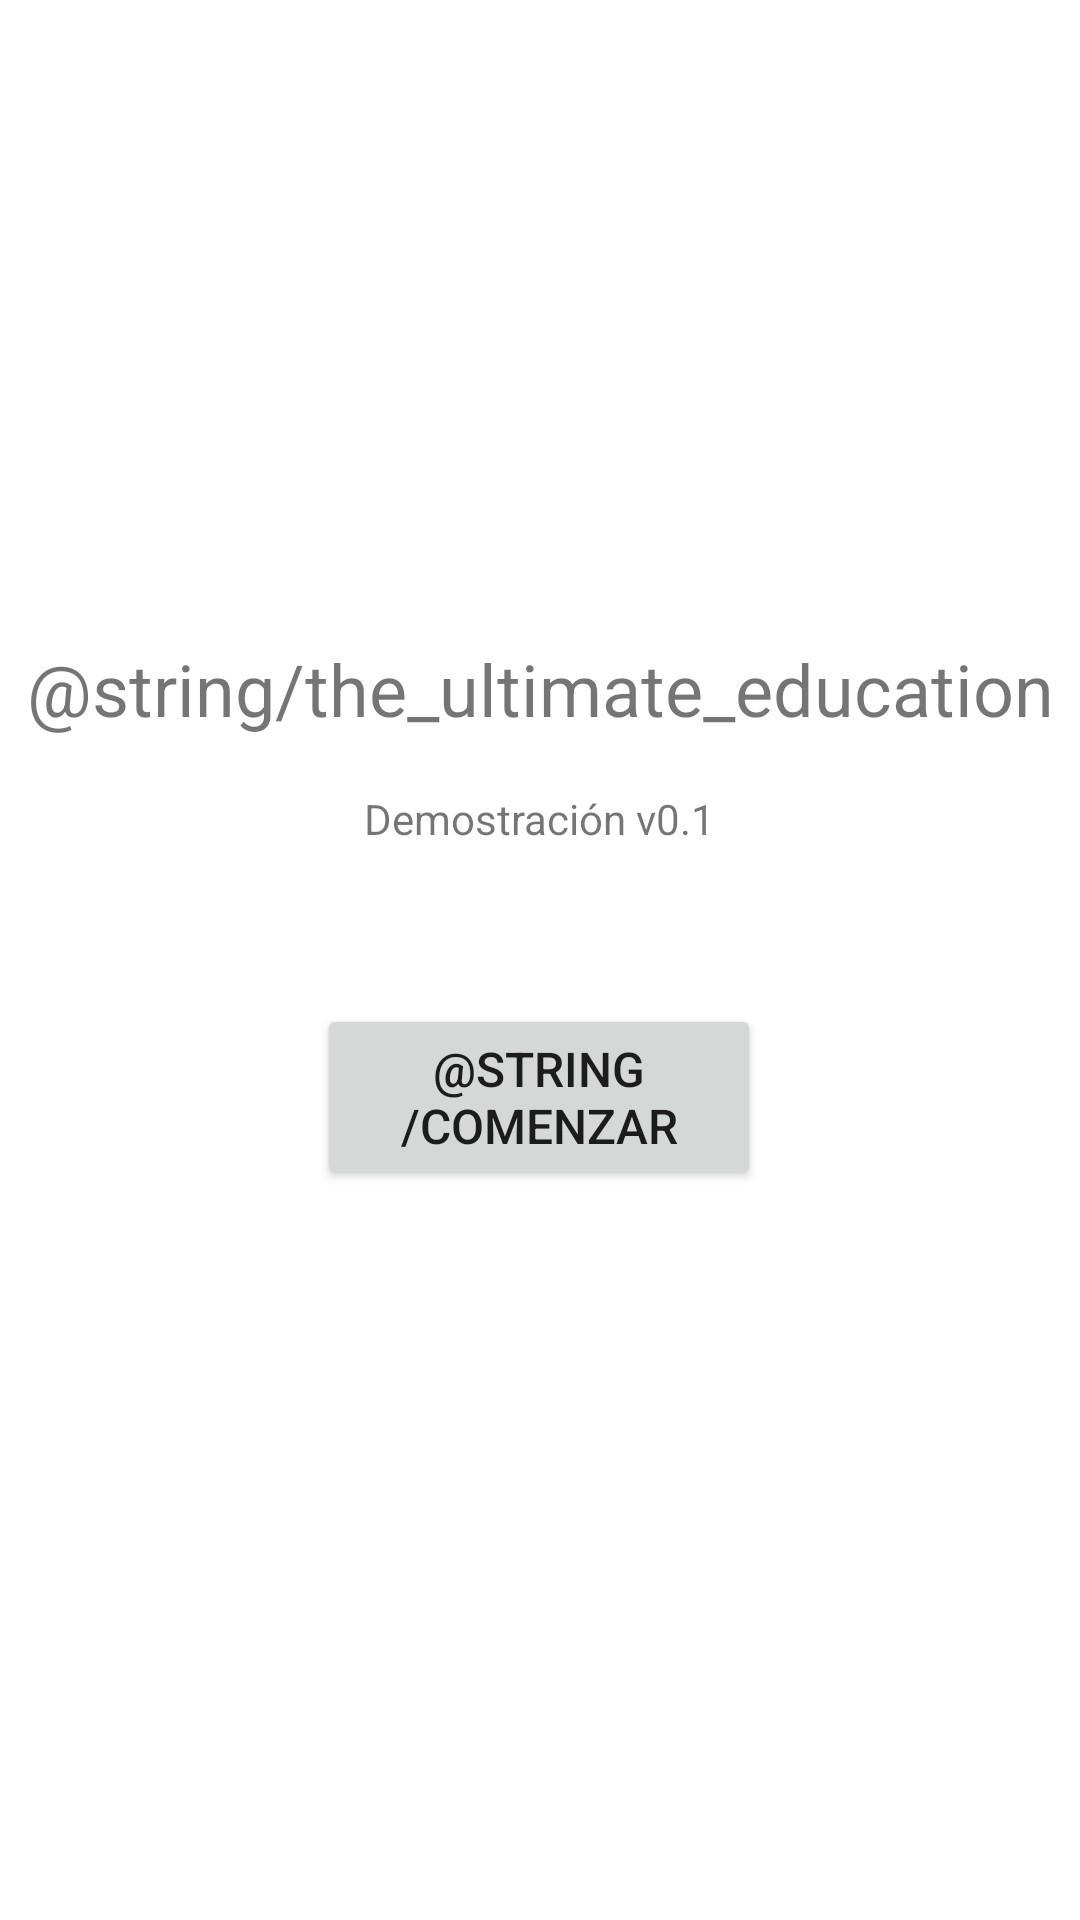

Here is an Android app screen rendered from its layout file. Give the layout XML and the strings, colors and styles it references.
<!-- AndroidManifest.xml: application theme Theme.TheUltimateEducation -->
<!-- res/layout/fragment_first.xml -->
<?xml version="1.0" encoding="utf-8"?>
<FrameLayout xmlns:android="http://schemas.android.com/apk/res/android"
    xmlns:app="http://schemas.android.com/apk/res-auto"
    xmlns:tools="http://schemas.android.com/tools"
    android:layout_width="match_parent"
    android:layout_height="match_parent"
    tools:context=".FirstFragment">

    <androidx.constraintlayout.widget.ConstraintLayout
        android:layout_width="match_parent"
        android:layout_height="match_parent">

        <Button
            android:id="@+id/button"
            android:layout_width="148dp"
            android:layout_height="62dp"
            android:text="@string/comenzar"
            android:textSize="16sp"
            app:layout_constraintBottom_toBottomOf="parent"
            app:layout_constraintEnd_toEndOf="parent"
            app:layout_constraintHorizontal_bias="0.498"
            app:layout_constraintStart_toStartOf="parent"
            app:layout_constraintTop_toTopOf="parent"
            app:layout_constraintVertical_bias="0.579" />

        <TextView
            android:id="@+id/textView_title"
            android:layout_width="wrap_content"
            android:layout_height="wrap_content"
            android:text="@string/the_ultimate_education"
            android:textSize="24sp"
            app:layout_constraintBottom_toBottomOf="parent"
            app:layout_constraintEnd_toEndOf="parent"
            app:layout_constraintStart_toStartOf="parent"
            app:layout_constraintTop_toTopOf="parent"
            app:layout_constraintVertical_bias="0.351" />

        <TextView
            android:id="@+id/textView2"
            android:layout_width="wrap_content"
            android:layout_height="wrap_content"
            android:text="@string/demo"
            app:layout_constraintBottom_toBottomOf="parent"
            app:layout_constraintEnd_toEndOf="parent"
            app:layout_constraintStart_toStartOf="parent"
            app:layout_constraintTop_toTopOf="parent"
            app:layout_constraintVertical_bias="0.424" />
    </androidx.constraintlayout.widget.ConstraintLayout>

</FrameLayout>
<!-- resources referenced by this layout -->
<resources>
  <string name="demo">Demostración v0.1</string>
  <style name="Theme.TheUltimateEducation" parent="Theme.MaterialComponents.DayNight.DarkActionBar">
          
          <item name="colorPrimary">@color/purple_500</item>
          <item name="colorPrimaryVariant">@color/purple_700</item>
          <item name="colorOnPrimary">@color/white</item>
          
          <item name="colorSecondary">@color/teal_200</item>
          <item name="colorSecondaryVariant">@color/teal_700</item>
          <item name="colorOnSecondary">@color/black</item>
          
          <item name="android:statusBarColor" tools:targetApi="l">?attr/colorPrimaryVariant</item>
          
      </style>
  <!-- not gathered from this repository: default colours our renderer supplied (Android Studio template values) -->
  <color name="purple_500">#FF6200EE</color>
  <color name="purple_700">#FF3700B3</color>
  <color name="teal_200">#FF03DAC5</color>
  <color name="teal_700">#FF018786</color>
  <color name="black">#FF000000</color>
  <color name="white">#FFFFFFFF</color>
</resources>
